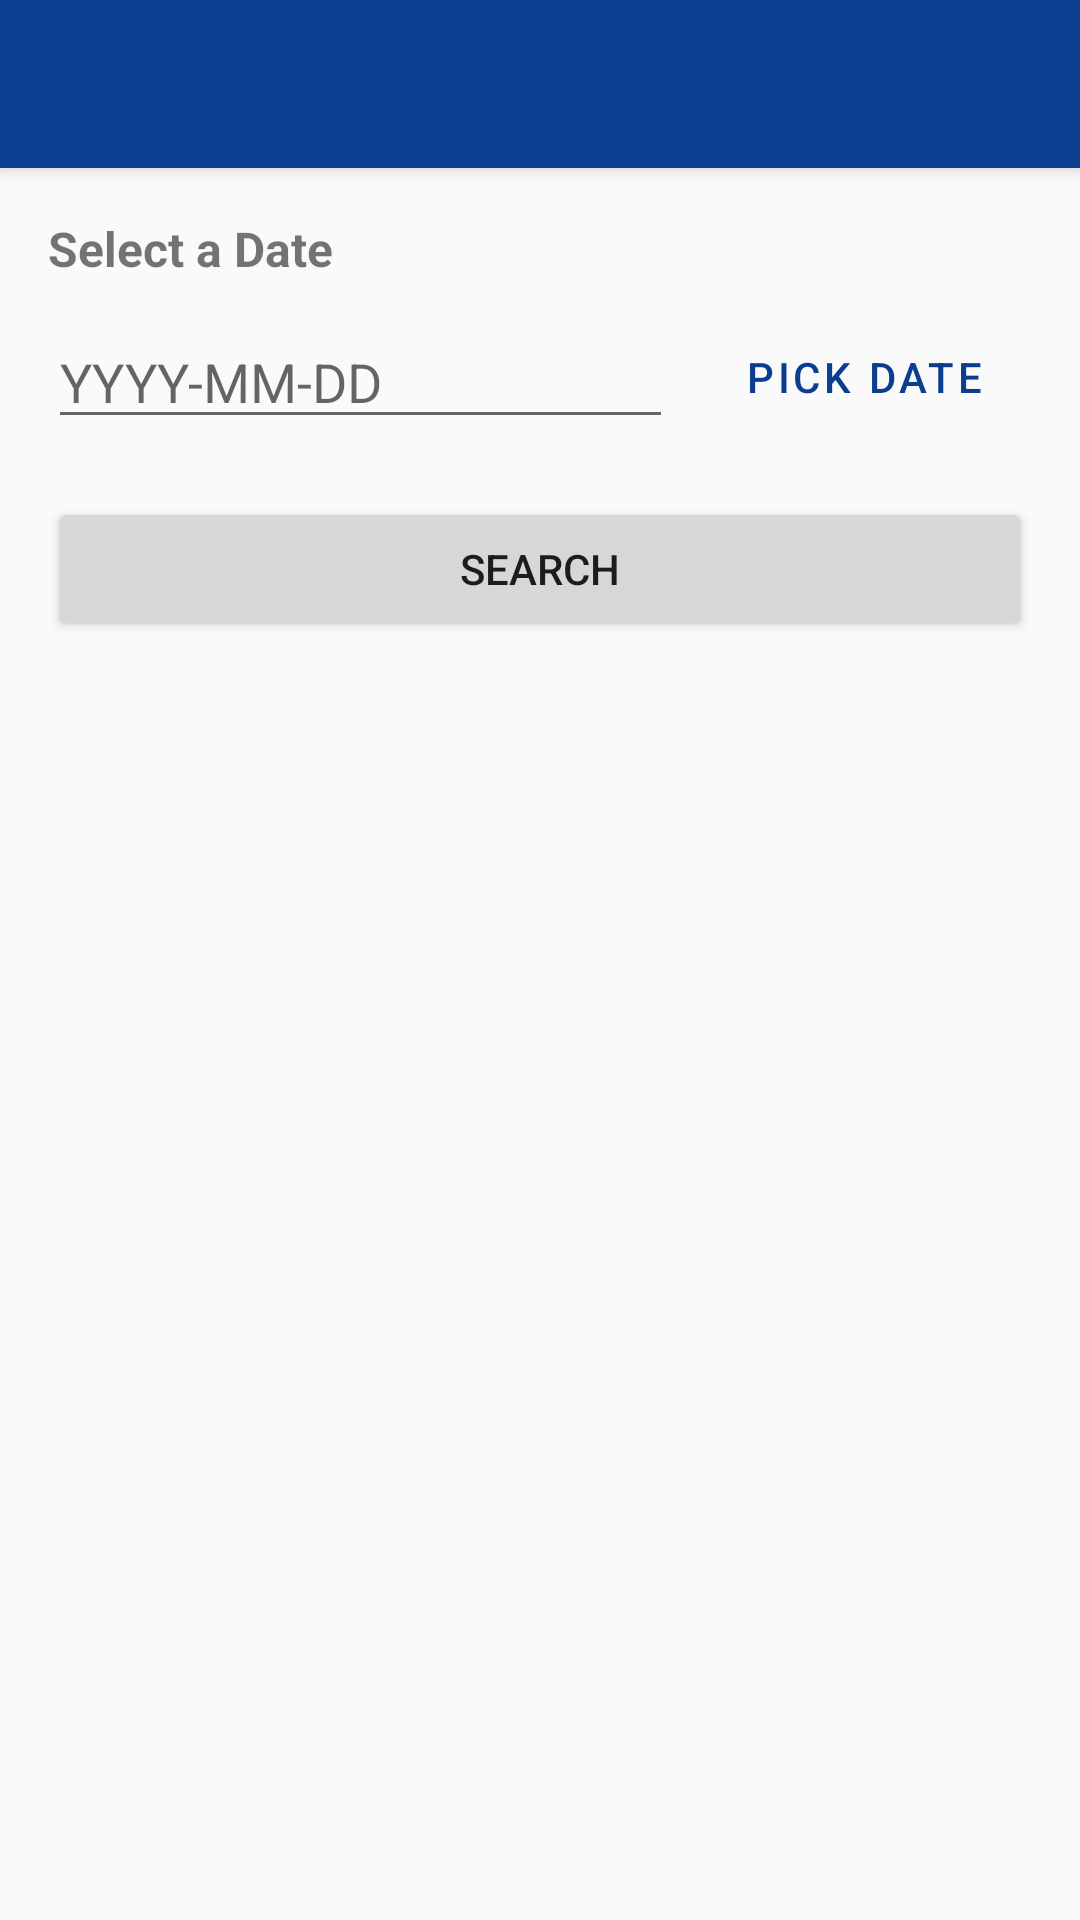

This screen was rendered from an Android layout file. Write that file and the resources it references.
<!-- AndroidManifest.xml: application theme Theme.NASAImageOfTheDay -->
<!-- res/layout/activity_image_search.xml -->
<?xml version="1.0" encoding="utf-8"?>
<androidx.coordinatorlayout.widget.CoordinatorLayout
    xmlns:android="http://schemas.android.com/apk/res/android"
    xmlns:app="http://schemas.android.com/apk/res-auto"
    xmlns:tools="http://schemas.android.com/tools"
    android:layout_width="match_parent"
    android:layout_height="match_parent"
    tools:context=".activities.ImageSearchActivity">

    <com.google.android.material.appbar.AppBarLayout
        android:layout_width="match_parent"
        android:layout_height="wrap_content"
        android:theme="@style/ThemeOverlay.AppCompat.Dark.ActionBar">

        <androidx.appcompat.widget.Toolbar
            android:id="@+id/toolbar"
            android:layout_width="match_parent"
            android:layout_height="?attr/actionBarSize"
            android:background="?attr/colorPrimary"
            app:popupTheme="@style/ThemeOverlay.AppCompat.Light" />

    </com.google.android.material.appbar.AppBarLayout>

    <ScrollView
        android:layout_width="match_parent"
        android:layout_height="match_parent"
        app:layout_behavior="@string/appbar_scrolling_view_behavior">

        <LinearLayout
            android:layout_width="match_parent"
            android:layout_height="wrap_content"
            android:orientation="vertical"
            android:padding="16dp">

            
            <TextView
                android:layout_width="wrap_content"
                android:layout_height="wrap_content"
                android:text="@string/select_date_label"
                android:textSize="16sp"
                android:textStyle="bold"
                android:layout_marginBottom="8dp" />

            <LinearLayout
                android:layout_width="match_parent"
                android:layout_height="wrap_content"
                android:orientation="horizontal"
                android:gravity="center_vertical">

                <EditText
                    android:id="@+id/edit_date"
                    android:layout_width="0dp"
                    android:layout_height="wrap_content"
                    android:layout_weight="1"
                    android:hint="@string/date_hint"
                    android:inputType="date"
                    android:focusable="false"
                    android:clickable="true" />

                <Button
                    android:id="@+id/btn_pick_date"
                    android:layout_width="wrap_content"
                    android:layout_height="wrap_content"
                    android:text="@string/pick_date"
                    android:layout_marginStart="8dp"
                    style="@style/Widget.MaterialComponents.Button.OutlinedButton" />

            </LinearLayout>

            <Button
                android:id="@+id/btn_search"
                android:layout_width="match_parent"
                android:layout_height="wrap_content"
                android:text="@string/search_button"
                android:layout_marginTop="16dp" />

            
            <ProgressBar
                android:id="@+id/progress_bar"
                style="@style/Widget.AppCompat.ProgressBar.Horizontal"
                android:layout_width="match_parent"
                android:layout_height="wrap_content"
                android:layout_marginTop="16dp"
                android:max="100"
                android:visibility="gone" />

            
            <LinearLayout
                android:id="@+id/result_container"
                android:layout_width="match_parent"
                android:layout_height="wrap_content"
                android:orientation="vertical"
                android:layout_marginTop="24dp"
                android:visibility="gone">

                <TextView
                    android:layout_width="wrap_content"
                    android:layout_height="wrap_content"
                    android:text="@string/result_label"
                    android:textSize="18sp"
                    android:textStyle="bold"
                    android:textColor="?attr/colorPrimary"
                    android:layout_marginBottom="12dp" />

                
                <androidx.cardview.widget.CardView
                    android:layout_width="match_parent"
                    android:layout_height="wrap_content"
                    app:cardCornerRadius="8dp"
                    app:cardElevation="4dp">

                    <LinearLayout
                        android:layout_width="match_parent"
                        android:layout_height="wrap_content"
                        android:orientation="vertical">

                        <ImageView
                            android:id="@+id/result_image"
                            android:layout_width="match_parent"
                            android:layout_height="200dp"
                            android:scaleType="centerCrop"
                            android:contentDescription="@string/nasa_image_desc"
                            android:clickable="true"
                            android:focusable="true" />

                        <LinearLayout
                            android:layout_width="match_parent"
                            android:layout_height="wrap_content"
                            android:orientation="vertical"
                            android:padding="16dp">

                            <TextView
                                android:id="@+id/result_title"
                                android:layout_width="match_parent"
                                android:layout_height="wrap_content"
                                android:textSize="18sp"
                                android:textStyle="bold"
                                tools:text="Sample Title" />

                            <TextView
                                android:id="@+id/result_date"
                                android:layout_width="match_parent"
                                android:layout_height="wrap_content"
                                android:textSize="14sp"
                                android:textColor="@android:color/darker_gray"
                                android:layout_marginTop="4dp"
                                tools:text="2024-01-15" />

                            <TextView
                                android:id="@+id/result_explanation"
                                android:layout_width="match_parent"
                                android:layout_height="wrap_content"
                                android:textSize="14sp"
                                android:layout_marginTop="12dp"
                                android:maxLines="5"
                                android:ellipsize="end"
                                tools:text="Sample explanation text..." />

                            <LinearLayout
                                android:layout_width="match_parent"
                                android:layout_height="wrap_content"
                                android:orientation="horizontal"
                                android:layout_marginTop="16dp">

                                <Button
                                    android:id="@+id/btn_view_url"
                                    android:layout_width="0dp"
                                    android:layout_height="wrap_content"
                                    android:layout_weight="1"
                                    android:text="@string/view_image"
                                    style="@style/Widget.MaterialComponents.Button.OutlinedButton" />

                                <Button
                                    android:id="@+id/btn_view_hd"
                                    android:layout_width="0dp"
                                    android:layout_height="wrap_content"
                                    android:layout_weight="1"
                                    android:layout_marginStart="8dp"
                                    android:text="@string/view_hd"
                                    style="@style/Widget.MaterialComponents.Button" />

                            </LinearLayout>

                        </LinearLayout>

                    </LinearLayout>

                </androidx.cardview.widget.CardView>

                <TextView
                    android:layout_width="match_parent"
                    android:layout_height="wrap_content"
                    android:text="@string/tap_image_hint"
                    android:textSize="12sp"
                    android:textColor="@android:color/darker_gray"
                    android:textAlignment="center"
                    android:layout_marginTop="8dp" />

            </LinearLayout>

        </LinearLayout>

    </ScrollView>

    
    <com.google.android.material.floatingactionbutton.FloatingActionButton
        android:id="@+id/fab_favorite"
        android:layout_width="wrap_content"
        android:layout_height="wrap_content"
        android:layout_gravity="bottom|end"
        android:layout_margin="16dp"
        android:src="@drawable/ic_favorite_outline"
        android:contentDescription="@string/add_to_favorites"
        android:visibility="gone"
        app:backgroundTint="@color/favorite_color" />

</androidx.coordinatorlayout.widget.CoordinatorLayout>
<!-- resources referenced by this layout -->
<resources>
  <color name="favorite_color">#E91E63</color>
  <string name="add_to_favorites">Add to Favorites</string>
  <string name="date_hint">YYYY-MM-DD</string>
  <string name="nasa_image_desc">NASA astronomy image</string>
  <string name="pick_date">Pick Date</string>
  <string name="result_label">Result</string>
  <string name="search_button">Search</string>
  <string name="select_date_label">Select a Date</string>
  <string name="tap_image_hint">Tap the image to see full details</string>
  <string name="view_hd">View HD</string>
  <string name="view_image">View Image</string>
  <style name="Theme.NASAImageOfTheDay" parent="Theme.MaterialComponents.DayNight.DarkActionBar">
          
          <item name="colorPrimary">@color/colorPrimary</item>
          <item name="colorPrimaryVariant">@color/colorPrimaryDark</item>
          <item name="colorOnPrimary">@color/textOnPrimary</item>
  
          
          <item name="colorSecondary">@color/colorSecondary</item>
          <item name="colorSecondaryVariant">@color/colorSecondaryDark</item>
          <item name="colorOnSecondary">@color/textOnPrimary</item>
  
          
          <item name="android:statusBarColor">@color/colorPrimaryDark</item>
  
          
          <item name="android:windowBackground">@color/backgroundColor</item>
  
          
          <item name="windowActionBar">false</item>
          <item name="windowNoTitle">true</item>
      </style>
  <color name="colorPrimary">#0B3D91</color>
  <color name="colorPrimaryDark">#062456</color>
  <color name="textOnPrimary">#FFFFFF</color>
  <color name="colorSecondary">#1E88E5</color>
  <color name="colorSecondaryDark">#1565C0</color>
  <color name="backgroundColor">#FAFAFA</color>
</resources>
